Photos from the image-classification dataset "fissura_dataset_augmented" in the GitHub repository Inteli-College/2025-1B-T12-EC06-G01. Its 2 classes are: fissura retracao, fissura termica.

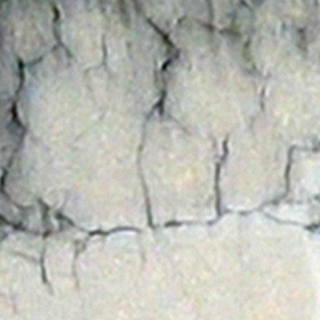
Label: fissura termica

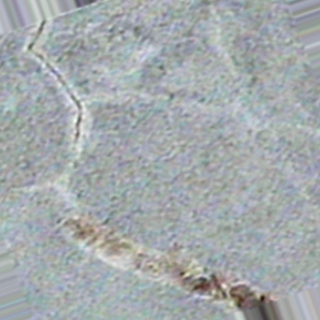
Label: fissura retracao

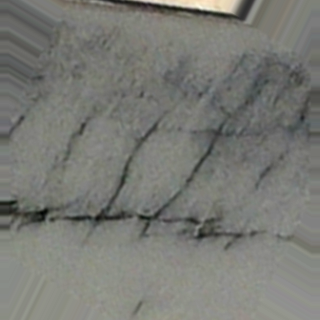
Label: fissura termica

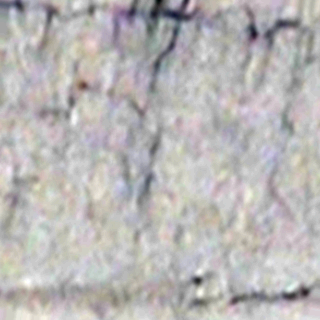
Label: fissura retracao

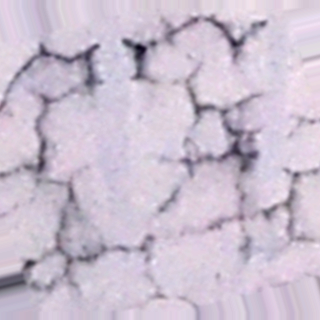
Label: fissura retracao

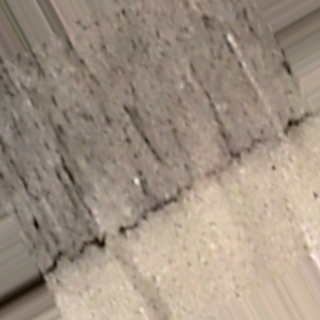
Label: fissura termica
